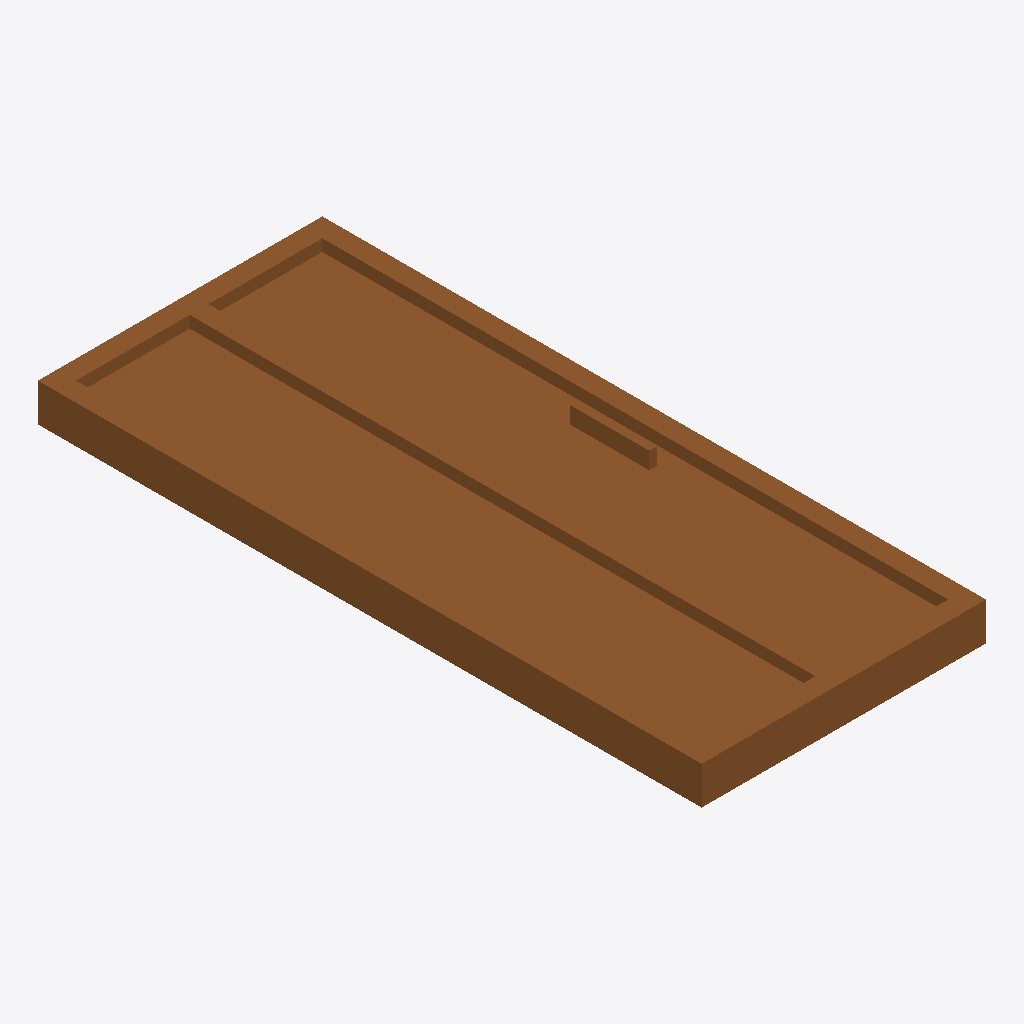
Isometric view of an IFC building model (IFC-SPF (STEP), schema IFC4, length unit millimetre), seen from the south-west, elements coloured by IFC class: 1 door (brown).
Extent 0.9 m × 2.1 m × 0.2 m (x, y, z). Storeys (1): Storey at 0.00 m. Elements (1): 1 IfcDoor.

HEADER;
FILE_DESCRIPTION(('ViewDefinition [CoordinationView]'),'2;1');
FILE_NAME('','2026-06-26T02:55:00',(''),(''),'IfcOpenShell 0.8.5-1c5b825','IfcOpenShell 0.8.5-1c5b825','');
FILE_SCHEMA(('IFC4'));
ENDSEC;
DATA;
#17=IFCPROJECT('1qy0E8R319Ax_QPkRDVeyy',#16,'FormX Door Golden Templates v2',$,$,$,$,(#10),#5);
#23=IFCSITE('0XpZ6W_MPAQOM0NYg$sLnL',#16,'Site',$,$,#22,$,$,.ELEMENT.,$,$,$,$,$);
#29=IFCBUILDING('0QL5BwhYvEC8nksCvZM0Nl',#16,'Building',$,$,#28,$,$,.ELEMENT.,$,$,$);
#35=IFCBUILDINGSTOREY('2zNwotoOPC7vUVQIwppKRj',#16,'Storey',$,$,#34,$,$,.ELEMENT.,$);
#117=IFCDOOR('3NScsVe2H9TwzLMvdg92px',#16,'DOOR_INTERIOR_BIFOLDING_2_PANEL','Interior bifolding door — two folding leaves (flat, first pass)',$,#116,#107,$,2100.0,900.0,.DOOR.,.DOUBLE_DOOR_FOLDING.,$);
ENDSEC;
